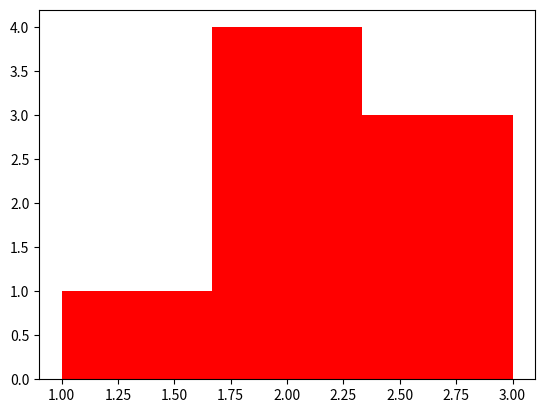

Source code (Python):
# Create a one-dimensional histogram filled with 5 values and save the histogram image to a png file

from matplotlib import pyplot as plt

def main():
    fig,ax = plt.subplots(nrows=1,ncols=1)
    sample = [2,3,3,2,1,2,3,2]
    ax.hist(sample, bins=3, color='red')
    plt.savefig('es3_1.png')
    return

if __name__ == "__main__":
  main ()